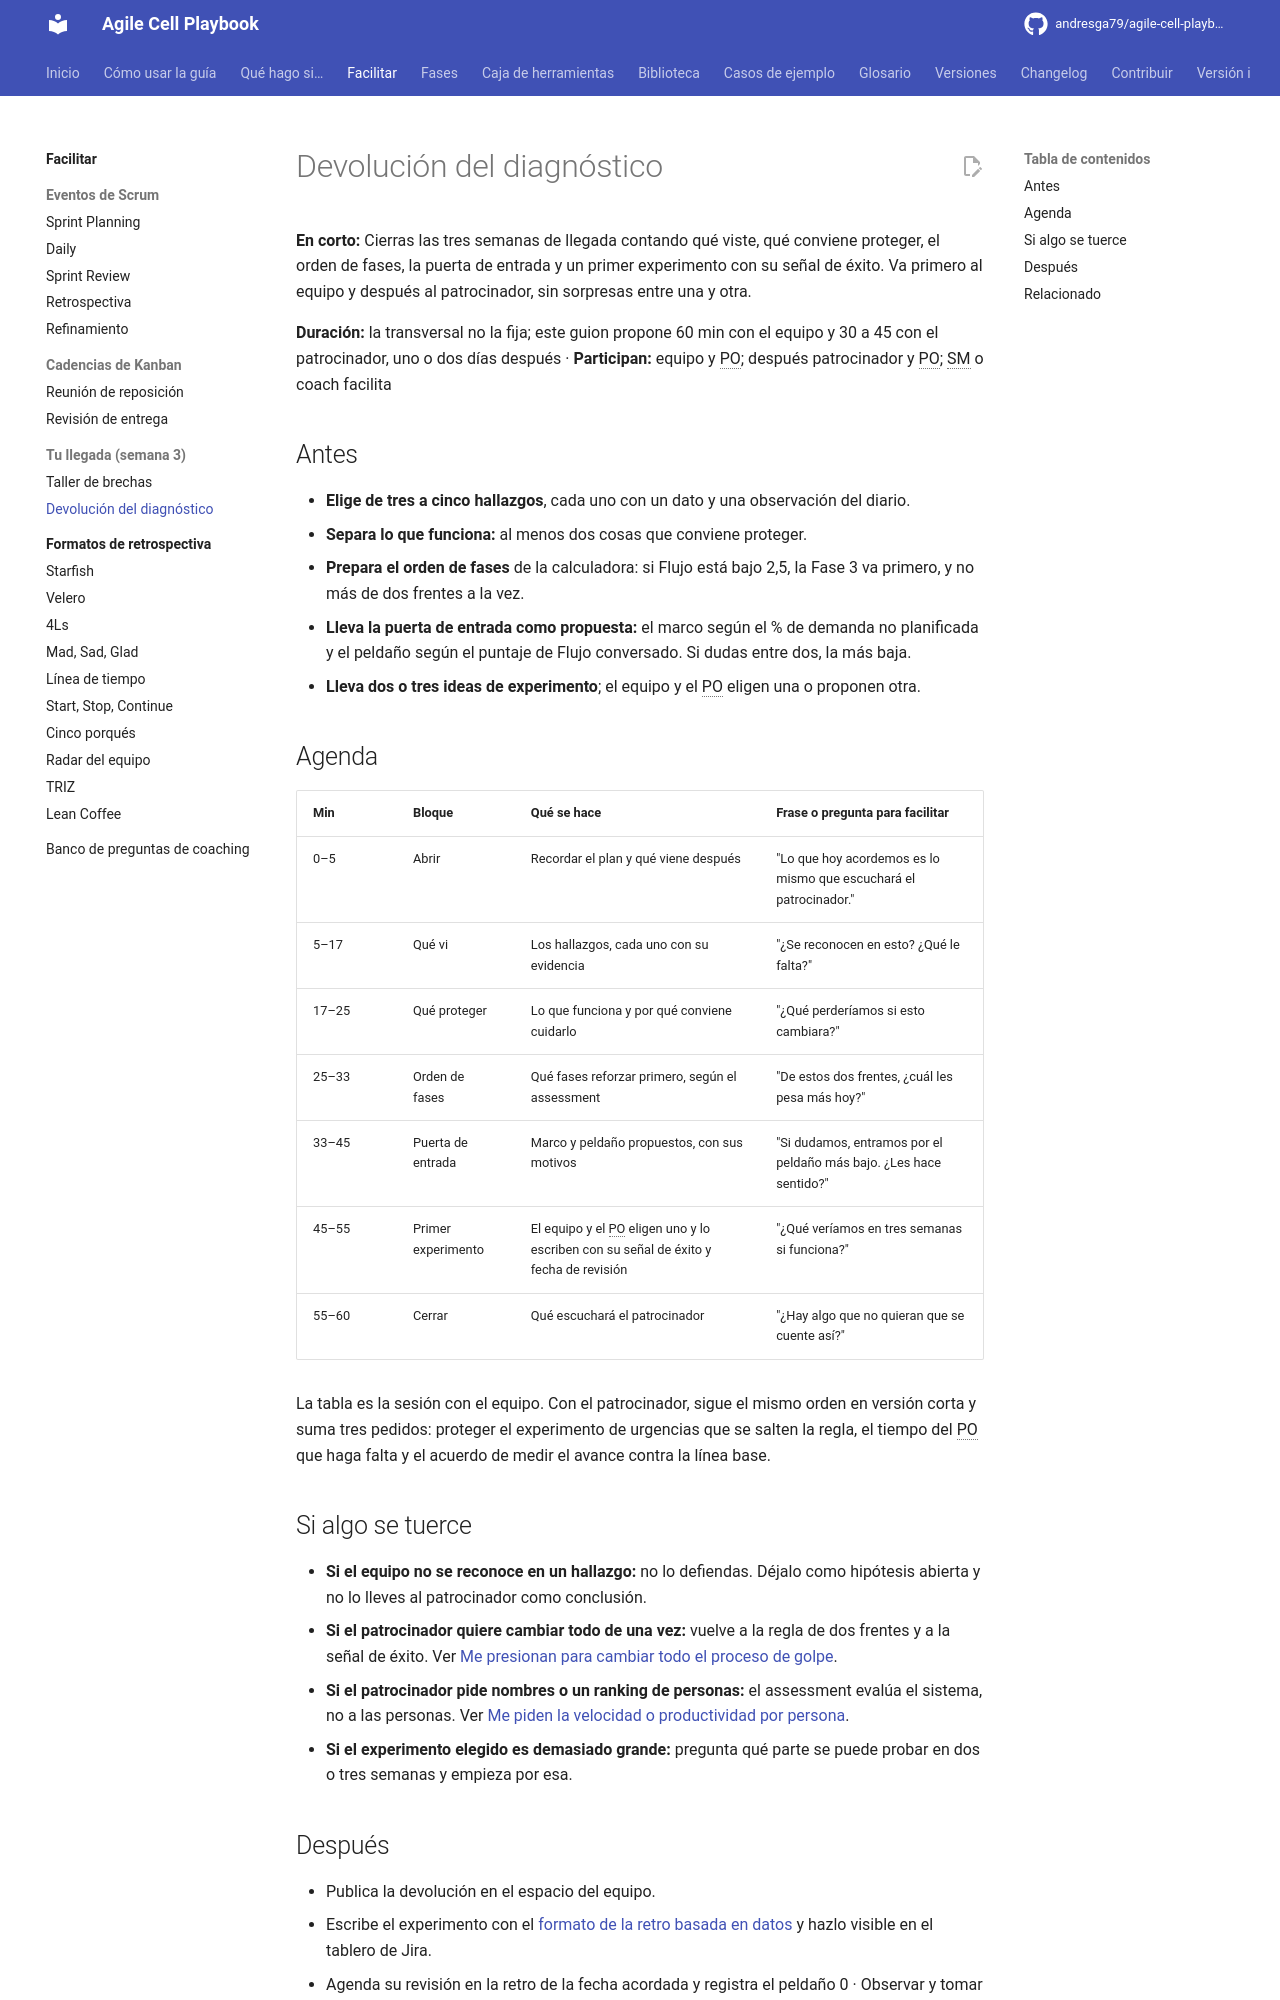

repository: andresga79/agile-cell-playbook · page: facilitar/eventos/devolucion-del-diagnostico/index.html · generator: mkdocs

# Devolución del diagnóstico

**En corto:** Cierras las tres semanas de llegada contando qué viste, qué conviene proteger, el orden de fases, la puerta de entrada y un primer experimento con su señal de éxito. Va primero al equipo y después al patrocinador, sin sorpresas entre una y otra.

**Duración:** la transversal no la fija; este guion propone 60 min con el equipo y 30 a 45 con el patrocinador, uno o dos días después · **Participan:** equipo y PO; después patrocinador y PO; SM o coach facilita

## Antes

- **Elige de tres a cinco hallazgos**, cada uno con un dato y una observación del diario.
- **Separa lo que funciona:** al menos dos cosas que conviene proteger.
- **Prepara el orden de fases** de la calculadora: si Flujo está bajo 2,5, la Fase 3 va primero, y no más de dos frentes a la vez.
- **Lleva la puerta de entrada como propuesta:** el marco según el % de demanda no planificada y el peldaño según el puntaje de Flujo conversado. Si dudas entre dos, la más baja.
- **Lleva dos o tres ideas de experimento**; el equipo y el PO eligen una o proponen otra.

## Agenda

| Min | Bloque | Qué se hace | Frase o pregunta para facilitar |
|---|---|---|---|
| 0–5 | Abrir | Recordar el plan y qué viene después | "Lo que hoy acordemos es lo mismo que escuchará el patrocinador." |
| 5–17 | Qué vi | Los hallazgos, cada uno con su evidencia | "¿Se reconocen en esto? ¿Qué le falta?" |
| 17–25 | Qué proteger | Lo que funciona y por qué conviene cuidarlo | "¿Qué perderíamos si esto cambiara?" |
| 25–33 | Orden de fases | Qué fases reforzar primero, según el assessment | "De estos dos frentes, ¿cuál les pesa más hoy?" |
| 33–45 | Puerta de entrada | Marco y peldaño propuestos, con sus motivos | "Si dudamos, entramos por el peldaño más bajo. ¿Les hace sentido?" |
| 45–55 | Primer experimento | El equipo y el PO eligen uno y lo escriben con su señal de éxito y fecha de revisión | "¿Qué veríamos en tres semanas si funciona?" |
| 55–60 | Cerrar | Qué escuchará el patrocinador | "¿Hay algo que no quieran que se cuente así?" |

La tabla es la sesión con el equipo. Con el patrocinador, sigue el mismo orden en versión corta y suma tres pedidos: proteger el experimento de urgencias que se salten la regla, el tiempo del PO que haga falta y el acuerdo de medir el avance contra la línea base.

## Si algo se tuerce

- **Si el equipo no se reconoce en un hallazgo:** no lo defiendas. Déjalo como hipótesis abierta y no lo lleves al patrocinador como conclusión.
- **Si el patrocinador quiere cambiar todo de una vez:** vuelve a la regla de dos frentes y a la señal de éxito. Ver [Me presionan para cambiar todo el proceso de golpe](../../situaciones/implementar-scrumban-ya.md).
- **Si el patrocinador pide nombres o un ranking de personas:** el assessment evalúa el sistema, no a las personas. Ver [Me piden la velocidad o productividad por persona](../../situaciones/velocity-por-persona.md).
- **Si el experimento elegido es demasiado grande:** pregunta qué parte se puede probar en dos o tres semanas y empieza por esa.
